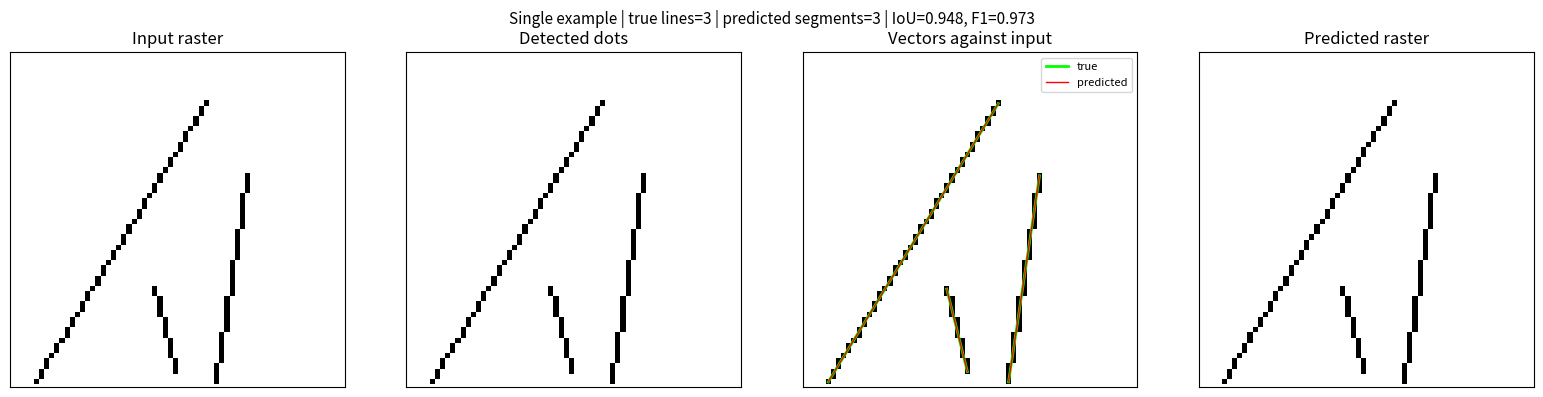
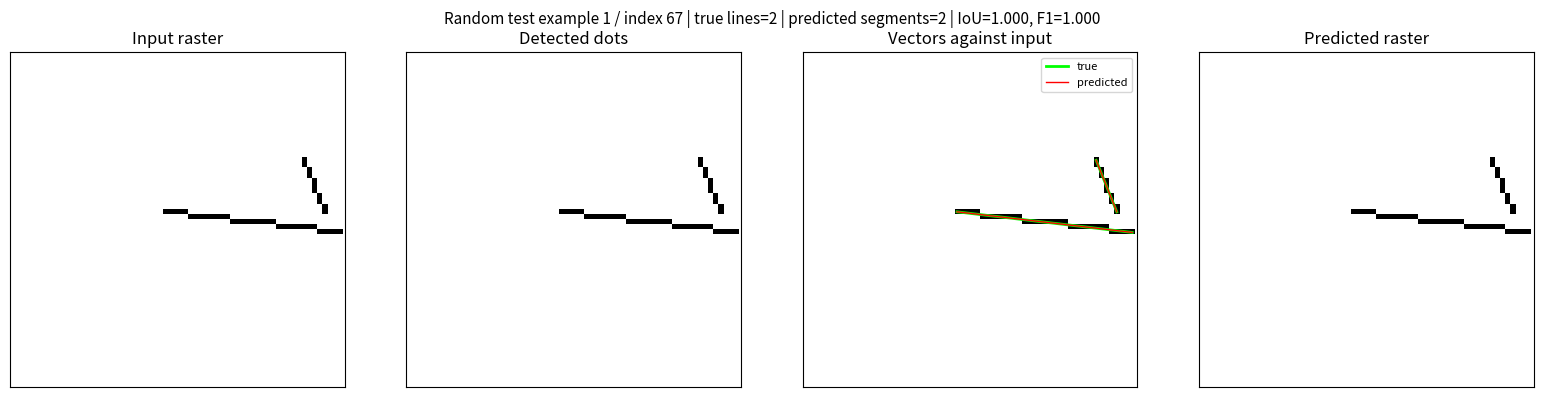
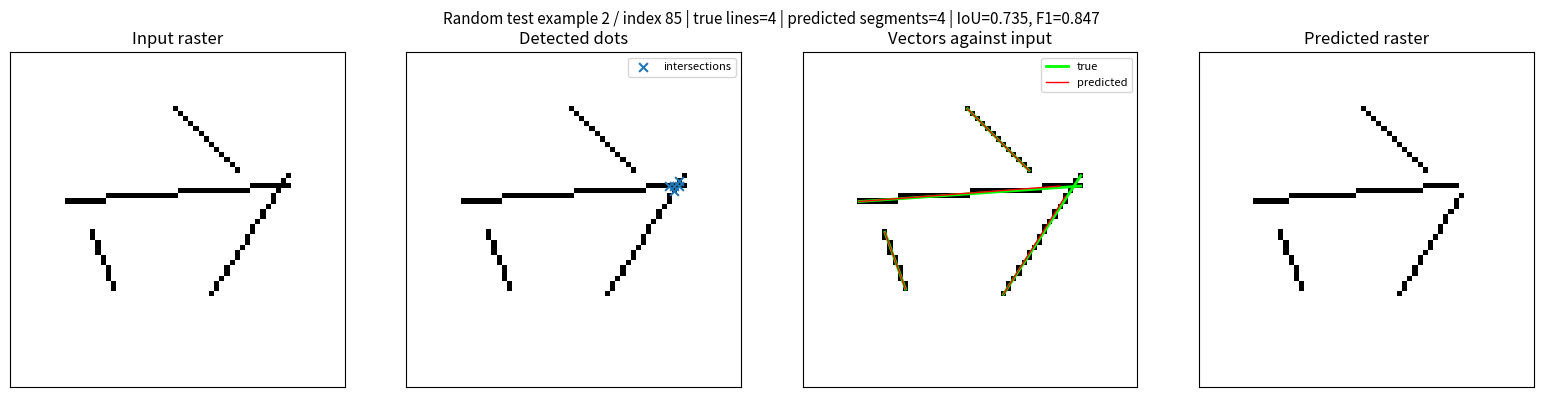
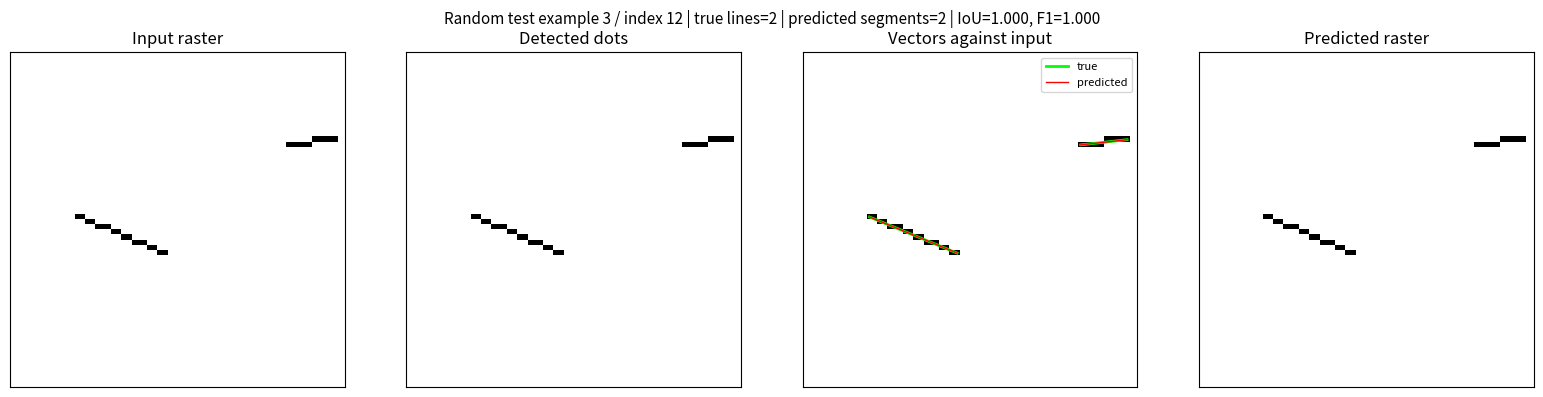
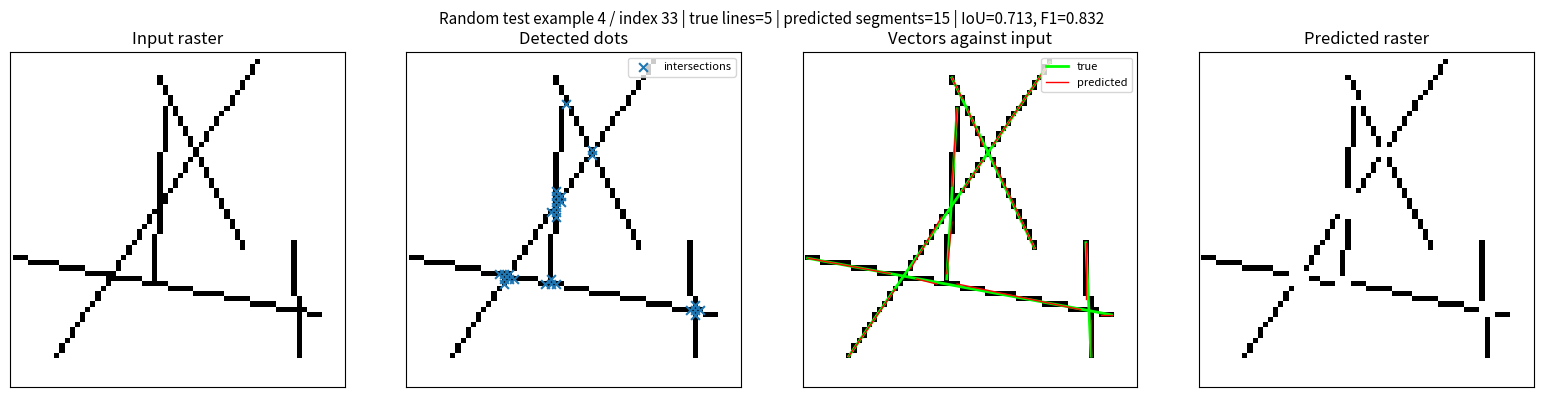
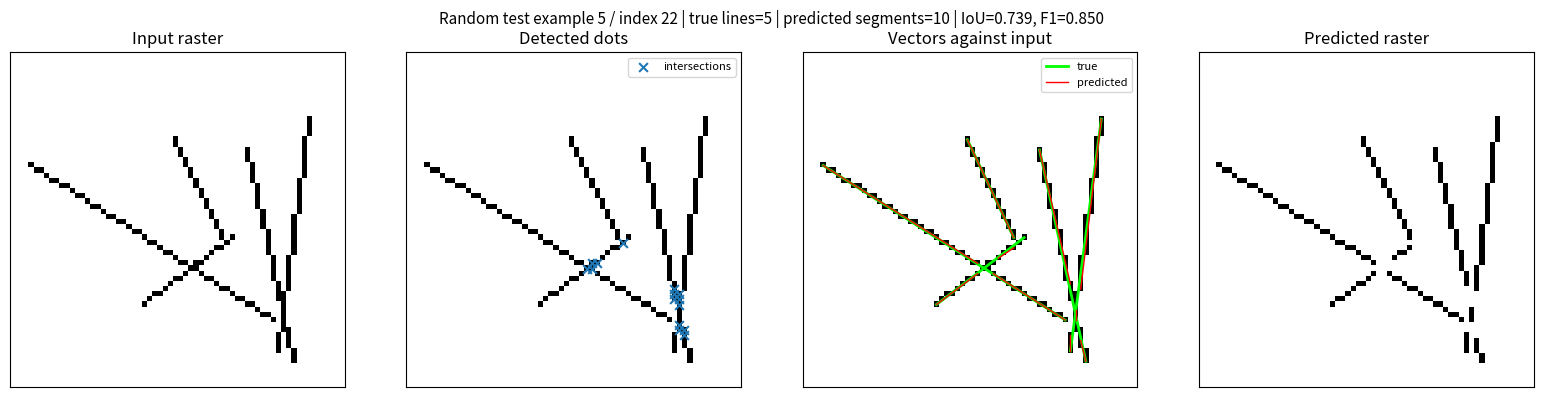
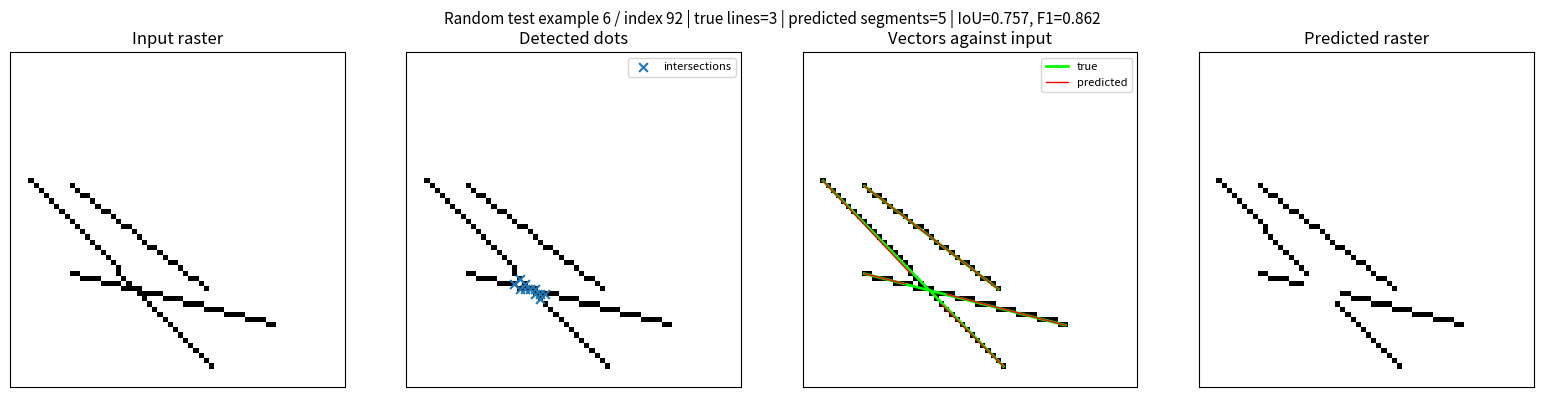
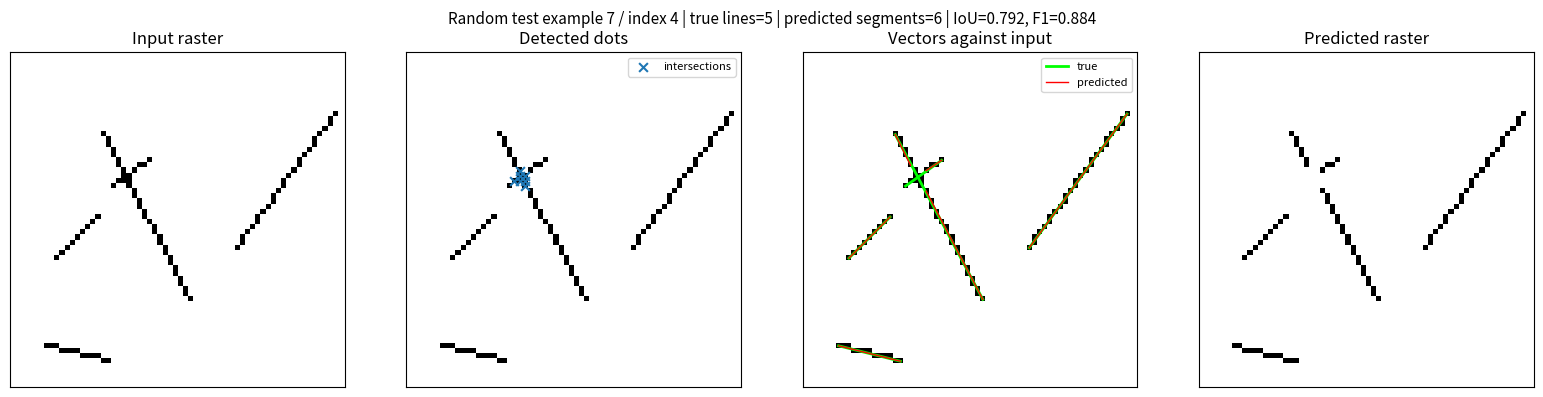
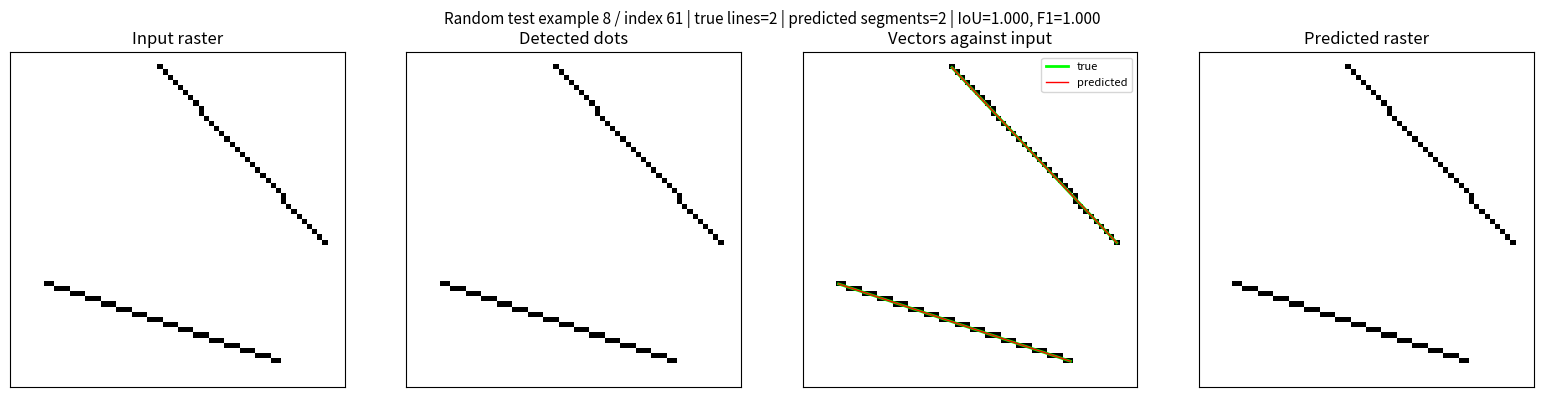
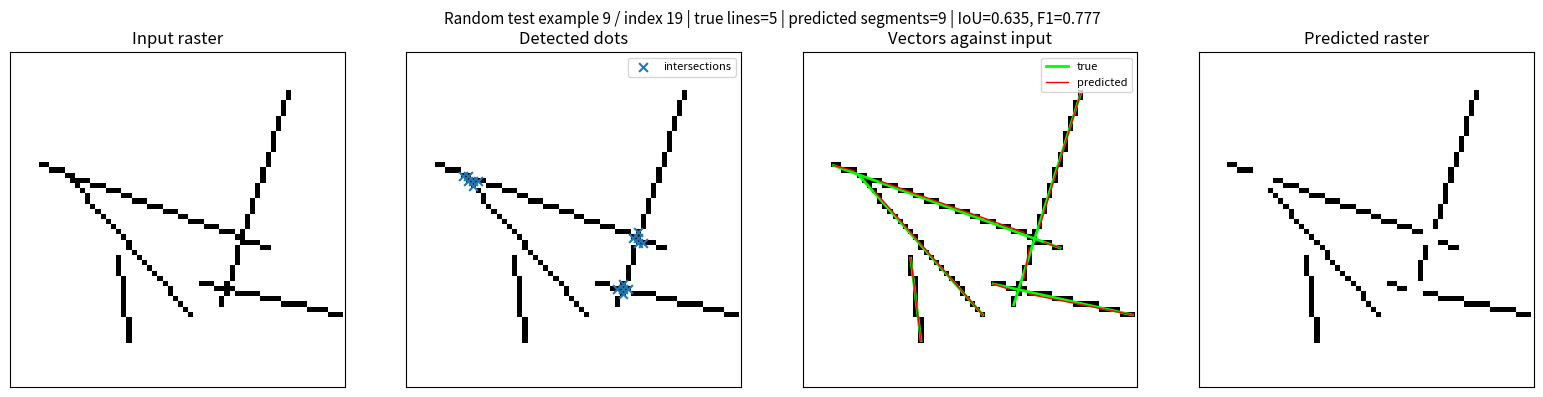
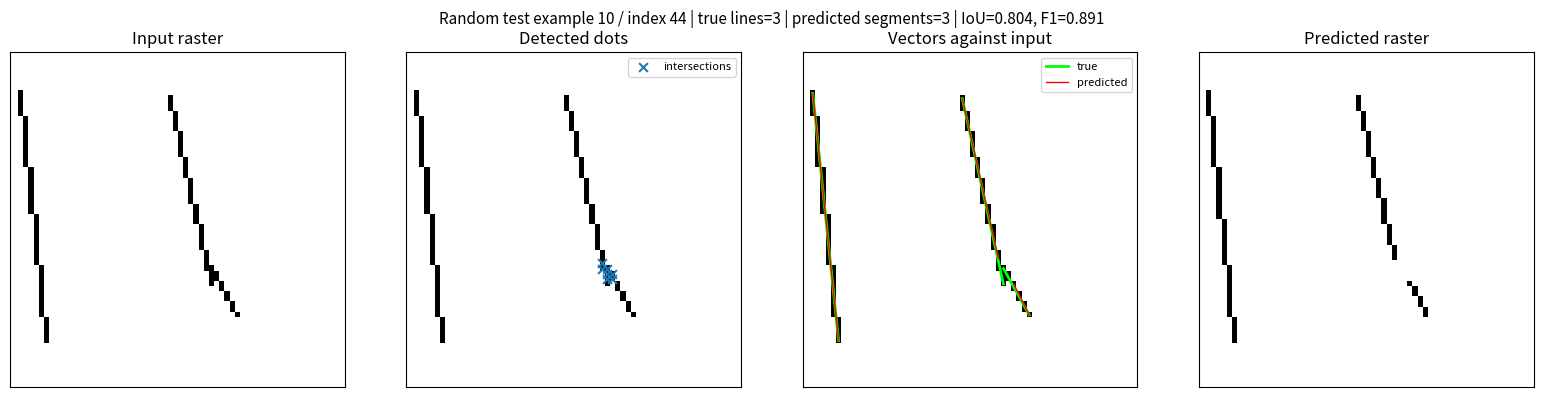

Python code for these plots, in order:
# Cell 1: Imports and configuration

import math
import random
from dataclasses import dataclass
from typing import List

import numpy as np
import matplotlib.pyplot as plt

IMG_SIZE = 64
MAX_LINES = 5
LINE_WIDTH = 1
BLACK_THRESHOLD = 0.50

N_TRAIN = 500
N_TEST = 100
RANDOM_SEED = 42

random.seed(RANDOM_SEED)
np.random.seed(RANDOM_SEED)

print("Notebook ready")


# Cell 2: Helper data structure

@dataclass
class VectorLine:
    x1: int
    y1: int
    x2: int
    y2: int

    def as_tuple(self):
        return (self.x1, self.y1, self.x2, self.y2)


# Cell 3: Bresenham line rasterisation

# Images use 0.0 = black and 1.0 = white.
# Coordinates are x,y but numpy arrays are indexed as image[y, x].

def bresenham_points(x1, y1, x2, y2):
    """Return integer pixel coordinates for a 1 px line."""
    points = []

    dx = abs(x2 - x1)
    dy = -abs(y2 - y1)
    sx = 1 if x1 < x2 else -1
    sy = 1 if y1 < y2 else -1
    err = dx + dy

    x, y = x1, y1
    while True:
        points.append((x, y))
        if x == x2 and y == y2:
            break
        e2 = 2 * err
        if e2 >= dy:
            err += dy
            x += sx
        if e2 <= dx:
            err += dx
            y += sy

    return points


def draw_line(image, line: VectorLine, value=0.0):
    """Draw a 1 px black line on a white image."""
    for x, y in bresenham_points(line.x1, line.y1, line.x2, line.y2):
        if 0 <= x < image.shape[1] and 0 <= y < image.shape[0]:
            image[y, x] = value
    return image


def rasterise_vectors(lines: List[VectorLine], img_size=IMG_SIZE):
    image = np.ones((img_size, img_size), dtype=np.float32)
    for line in lines:
        image = draw_line(image, line, value=0.0)
    return image


# Cell 4: Generate synthetic vectors and raster images

# This generates random lines with random length.
# A minimum length avoids tiny lines that are hard to inspect visually.

def random_line(img_size=IMG_SIZE, min_length=8):
    while True:
        x1 = np.random.randint(0, img_size)
        y1 = np.random.randint(0, img_size)
        x2 = np.random.randint(0, img_size)
        y2 = np.random.randint(0, img_size)
        length = math.hypot(x2 - x1, y2 - y1)
        if length >= min_length:
            return VectorLine(x1, y1, x2, y2)


def make_sample(max_lines=MAX_LINES, img_size=IMG_SIZE):
    n_lines = np.random.randint(1, max_lines + 1)
    lines = [random_line(img_size=img_size) for _ in range(n_lines)]
    raster = rasterise_vectors(lines, img_size=img_size)
    return {"image": raster, "true_vectors": lines}


def make_dataset(n_samples):
    return [make_sample() for _ in range(n_samples)]

train_set = make_dataset(N_TRAIN)
test_set = make_dataset(N_TEST)

print(f"Training samples: {len(train_set)}")
print(f"Test samples: {len(test_set)}")
print(f"Example true vectors: {[v.as_tuple() for v in test_set[0]['true_vectors']]}")


# Cell 5: Pixel thresholding

# A pixel value of 0 is black and 1 is white.
# 50% black means pixel darkness >= 0.50.
# darkness = 1 - pixel_value.

def image_to_dot_mask(image, black_threshold=BLACK_THRESHOLD):
    darkness = 1.0 - image
    return darkness >= black_threshold

example_mask = image_to_dot_mask(test_set[0]["image"])
print("Active dot pixels:", int(example_mask.sum()))


# Cell 6: Break at intersections and endpoints

# A crossing/intersection is detected where a dot has more than two active neighbours.
# Endpoints have one active neighbour.
# We remove intersections from the graph before tracing, which breaks crossing lines into segments.

NEIGHBOURS_8 = [
    (-1, -1), (0, -1), (1, -1),
    (-1,  0),          (1,  0),
    (-1,  1), (0,  1), (1,  1),
]


def active_neighbours(mask, x, y):
    h, w = mask.shape
    found = []
    for dx, dy in NEIGHBOURS_8:
        nx, ny = x + dx, y + dy
        if 0 <= nx < w and 0 <= ny < h and mask[ny, nx]:
            found.append((nx, ny))
    return found


def find_special_points(mask):
    endpoints = set()
    intersections = set()

    ys, xs = np.where(mask)
    for x, y in zip(xs, ys):
        n = len(active_neighbours(mask, x, y))
        if n == 1:
            endpoints.add((x, y))
        elif n > 2:
            intersections.add((x, y))

    return endpoints, intersections


def connected_components_without_intersections(mask, intersections):
    usable = mask.copy()
    for x, y in intersections:
        usable[y, x] = False

    visited = np.zeros_like(usable, dtype=bool)
    components = []

    ys, xs = np.where(usable)
    for start_x, start_y in zip(xs, ys):
        if visited[start_y, start_x]:
            continue

        stack = [(start_x, start_y)]
        visited[start_y, start_x] = True
        component = []

        while stack:
            x, y = stack.pop()
            component.append((x, y))
            for nx, ny in active_neighbours(usable, x, y):
                if not visited[ny, nx]:
                    visited[ny, nx] = True
                    stack.append((nx, ny))

        if len(component) >= 2:
            components.append(component)

    return components


# Cell 7: Fit average vectors through dot groups

# Each connected component after intersection removal is fitted as a single average line.
# PCA gives the dominant direction of the dots.
# The projected min/max points become the vector endpoints.


def fit_average_line(points):
    pts = np.array(points, dtype=np.float32)
    mean = pts.mean(axis=0)

    if len(pts) == 2:
        a, b = pts[0], pts[1]
    else:
        centred = pts - mean
        _, _, vh = np.linalg.svd(centred, full_matrices=False)
        direction = vh[0]
        projections = centred @ direction
        a = mean + projections.min() * direction
        b = mean + projections.max() * direction

    x1, y1 = np.clip(np.round(a), 0, IMG_SIZE - 1).astype(int)
    x2, y2 = np.clip(np.round(b), 0, IMG_SIZE - 1).astype(int)
    return VectorLine(int(x1), int(y1), int(x2), int(y2))


def vectorise_image(image, black_threshold=BLACK_THRESHOLD, min_component_pixels=3):
    dot_mask = image_to_dot_mask(image, black_threshold=black_threshold)
    endpoints, intersections = find_special_points(dot_mask)
    components = connected_components_without_intersections(dot_mask, intersections)

    predicted_vectors = []
    for component in components:
        if len(component) >= min_component_pixels:
            predicted_vectors.append(fit_average_line(component))

    output_raster = rasterise_vectors(predicted_vectors, img_size=image.shape[0])

    return {
        "dot_mask": dot_mask,
        "endpoints": endpoints,
        "intersections": intersections,
        "components": components,
        "predicted_vectors": predicted_vectors,
        "output_raster": output_raster,
    }


# Cell 8: Simple raster comparison metrics

# These metrics compare the input raster and the predicted raster.
# They are useful for quick testing, but visual inspection is still important.


def raster_metrics(input_image, output_image):
    input_black = input_image < 0.5
    output_black = output_image < 0.5

    intersection = np.logical_and(input_black, output_black).sum()
    union = np.logical_or(input_black, output_black).sum()

    iou = intersection / union if union else 1.0
    precision = intersection / output_black.sum() if output_black.sum() else 0.0
    recall = intersection / input_black.sum() if input_black.sum() else 0.0
    f1 = 2 * precision * recall / (precision + recall) if precision + recall else 0.0

    return {
        "iou": iou,
        "precision": precision,
        "recall": recall,
        "f1": f1,
        "input_black_pixels": int(input_black.sum()),
        "output_black_pixels": int(output_black.sum()),
    }

result = vectorise_image(test_set[0]["image"])
print(raster_metrics(test_set[0]["image"], result["output_raster"]))
print("Predicted vectors:", [v.as_tuple() for v in result["predicted_vectors"]])


# Cell 9: Visualisation helpers


def plot_vectors_on_axis(ax, vectors, colour="red", linewidth=1.5, label=None):
    for i, line in enumerate(vectors):
        ax.plot(
            [line.x1, line.x2],
            [line.y1, line.y2],
            linewidth=linewidth,
            color=colour,
            label=label if i == 0 else None,
        )


def show_result(sample, title=""):
    image = sample["image"]
    true_vectors = sample["true_vectors"]
    result = vectorise_image(image)
    predicted_vectors = result["predicted_vectors"]
    metrics = raster_metrics(image, result["output_raster"])

    fig, axes = plt.subplots(1, 4, figsize=(16, 4))

    axes[0].imshow(image, cmap="gray", vmin=0, vmax=1)
    axes[0].set_title("Input raster")

    axes[1].imshow(result["dot_mask"], cmap="gray_r")
    axes[1].set_title("Detected dots")
    if result["intersections"]:
        xs = [p[0] for p in result["intersections"]]
        ys = [p[1] for p in result["intersections"]]
        axes[1].scatter(xs, ys, marker="x", s=40, label="intersections")
        axes[1].legend(loc="upper right", fontsize=8)

    axes[2].imshow(image, cmap="gray", vmin=0, vmax=1)
    plot_vectors_on_axis(axes[2], true_vectors, colour="lime", linewidth=2, label="true")
    plot_vectors_on_axis(axes[2], predicted_vectors, colour="red", linewidth=1, label="predicted")
    axes[2].set_title("Vectors against input")
    axes[2].legend(loc="upper right", fontsize=8)

    axes[3].imshow(result["output_raster"], cmap="gray", vmin=0, vmax=1)
    axes[3].set_title("Predicted raster")

    for ax in axes:
        ax.set_xlim(-1, IMG_SIZE)
        ax.set_ylim(IMG_SIZE, -1)
        ax.set_xticks([])
        ax.set_yticks([])

    fig.suptitle(
        f"{title} | true lines={len(true_vectors)} | predicted segments={len(predicted_vectors)} | "
        f"IoU={metrics['iou']:.3f}, F1={metrics['f1']:.3f}",
        fontsize=11,
    )
    plt.tight_layout()
    plt.show()

show_result(test_set[0], title="Single example")


# Cell 10: Display 10 random test examples

random_indices = np.random.choice(len(test_set), size=10, replace=False)

for i, idx in enumerate(random_indices, start=1):
    show_result(test_set[idx], title=f"Random test example {i} / index {idx}")


# Cell 11: Dataset arrays for later machine learning experiments

# These arrays are ready if you later want to train an ML model.
# X contains raster images.
# y_true_vectors stores the original vector labels as variable-length lists.

X_train = np.stack([sample["image"] for sample in train_set])
X_test = np.stack([sample["image"] for sample in test_set])

y_train_vectors = [[v.as_tuple() for v in sample["true_vectors"]] for sample in train_set]
y_test_vectors = [[v.as_tuple() for v in sample["true_vectors"]] for sample in test_set]

print("X_train shape:", X_train.shape)
print("X_test shape:", X_test.shape)
print("First y_test vector labels:", y_test_vectors[0])
